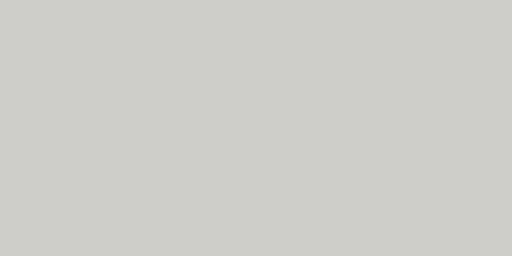
t = 0.00 s
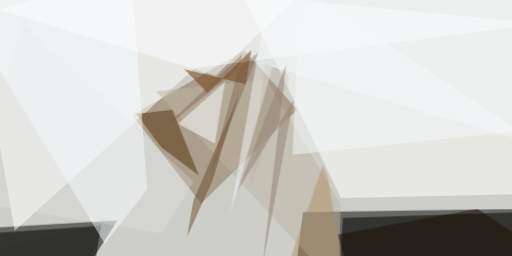
t = 2.99 s
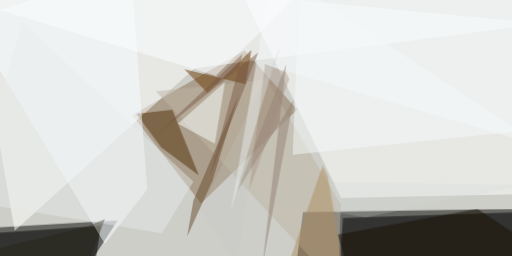
t = 3.12 s
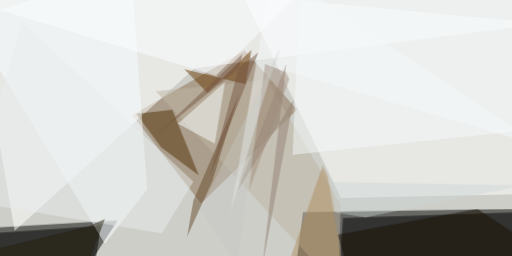
t = 3.24 s
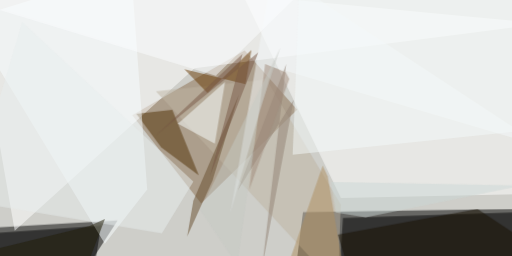
t = 3.37 s
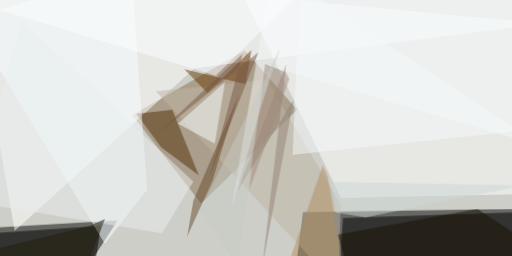
t = 3.49 s

The animated SVG that drew these frames (rendered in a browser with its animation timeline set to each time). Animation: 1 CSS @keyframes rule; one cycle of 3.49 s.

<svg xmlns="http://www.w3.org/2000/svg" viewBox="0 0 400 200"><style>
  @keyframes fadeIn {
    from {opacity: 0}
    to {opacity: 1}
  }
  g.animated > * {
    opacity: 0;
    animation: fadeIn .5s forwards;
  }</style><path fill="#cecec9" d="M0 0h400v200H0z"/><g fill-opacity=".5" class="animated"><path d="M229.8 220.1l6.9-54.3 167.7-2.6-5.3 61zM91.9 172.2l-31.4 48.5-84.7-19.4 5.2-22.6z" style="animation-delay: 0.00s;"/><path fill="#8a6f50" d="M103.3 89.9l53.8 69 75-73.2-41-46.3z" style="animation-delay: 0.20s;"/><path fill="#fff" d="M-24.2-24.2l35.7 204.5L152 53.4l272.2-35z" style="animation-delay: 0.39s;"/><path d="M265.8 204.7L402 220.5l22.1-55.4-156.2 5.2z" style="animation-delay: 0.59s;"/><path fill="#fff" d="M422.8 151.3l1.4-153.6-244.2-22 86.4 179z" style="animation-delay: 0.78s;"/><path d="M-24.2 203.8v-20.4l103.1-7-7.5 47.8z" style="animation-delay: 0.96s;"/><path fill="#4e2e02" d="M155.3 137l-20.7-51.3-28.1 3.2 19.4 26.2z" style="animation-delay: 1.15s;"/><path fill="#beb4a1" d="M263.8 224.2l2.4-64.4L208 62l-86.2 9.3z" style="animation-delay: 1.33s;"/><path fill="#f7fdff" d="M102.4-24.2L-24.2 15 81.9 190.4 115 148z" style="animation-delay: 1.50s;"/><path fill="#faffff" d="M139 96.7l-19.8 17.5L175.8 64l-8 48.2z" style="animation-delay: 1.67s;"/><path fill="#693b05" d="M191.8 65.7L144 54l18 18.5L196.4 39z" style="animation-delay: 1.83s;"/><path fill="#191100" d="M373 163.1l-109.2 20.2 12.7 41 147.7-27.1z" style="animation-delay: 1.98s;"/><path fill="#674d2c" d="M151 156.8l-4.8 28 19.7-43.6 20.7-67.5z" style="animation-delay: 2.12s;"/><path fill="#f3f7f9" d="M424.2 114.6L212.8-24.2 180.1 166 213 52.3z" style="animation-delay: 2.26s;"/><path fill="#928174" d="M229.3 78.2L185.6 149l38-99-19 160.1z" style="animation-delay: 2.38s;"/><path fill="#f4f9f9" d="M233.9-12.2l180.6-12 9.7 124.8-195.6 20.3z" style="animation-delay: 2.49s;"/><path fill="#fbfeff" d="M-24.2.6l263.4-10.7L168.7 59l1.7.8z" style="animation-delay: 2.60s;"/><path fill="#ae8d5e" d="M256 137.8l12.7 74.9-49.6 11.5 33-94.8z" style="animation-delay: 2.69s;"/><path fill="#795947" d="M189.4 42.1l-25.5 95.5 37.8-96.7-80 64.9z" style="animation-delay: 2.77s;"/><path fill="#e8eded" d="M17.3 17.2l-41.5 140 150.7 25 24.6-40.3z" style="animation-delay: 2.84s;"/><path fill="#a18b7d" d="M207.1 50l16.2 6.7 2.7 5-31.3 86.6z" style="animation-delay: 2.90s;"/><path fill="#231f08" d="M69.5 176.7L82 171l-20.3 53.2-85.8-24.6z" style="animation-delay: 2.94s;"/><path fill="#c6c9c4" d="M219 37.3l-17.3 52.9-16.4 116.5-29-43z" style="animation-delay: 2.97s;"/><path fill="#cbd8d6" d="M285.7 169.7L407.9 145l-149.1-3 3.5 24z" style="animation-delay: 2.99s;"/></g></svg>
